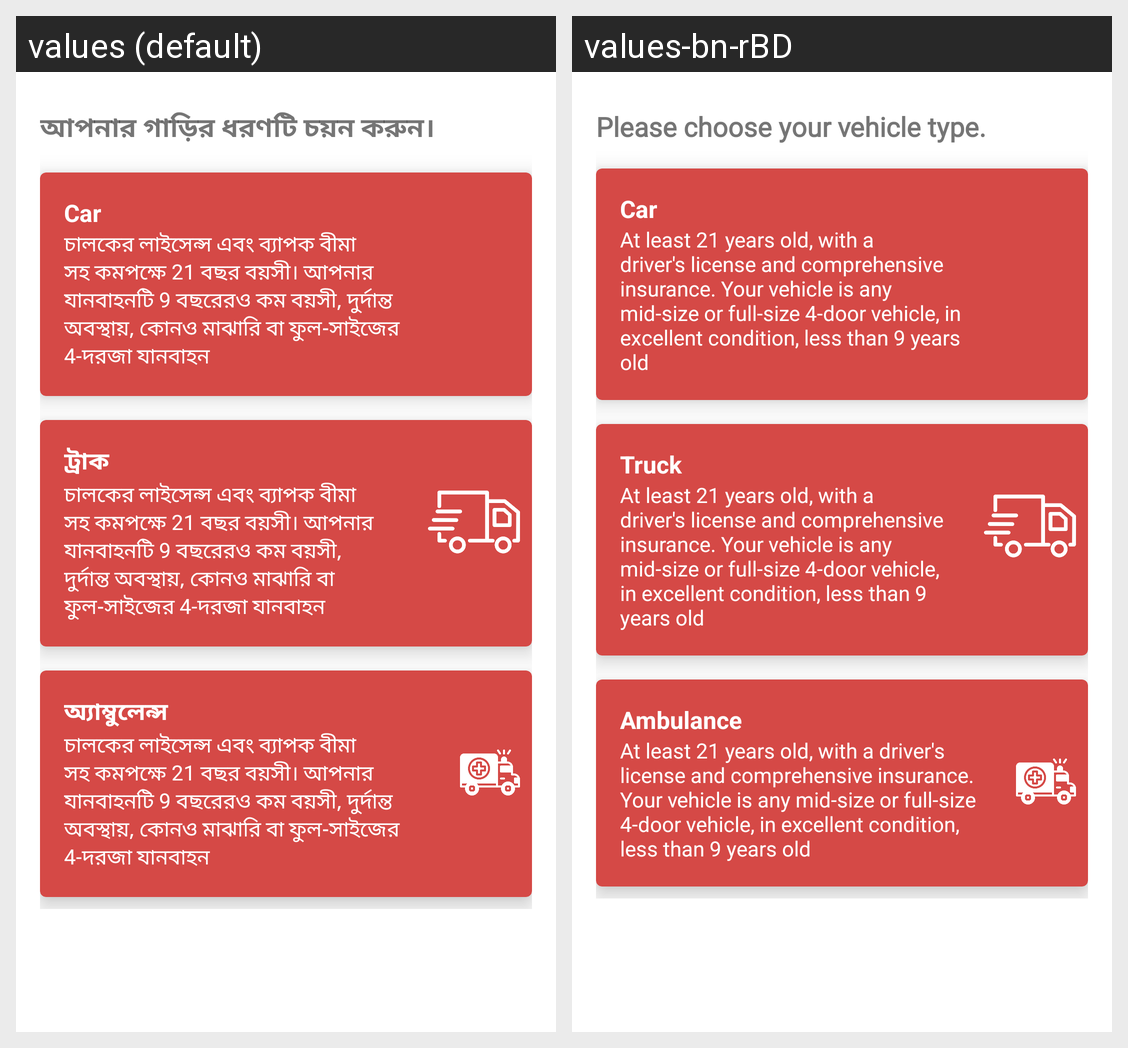

Strings drawn on this Android screen and how each of the app's shown locales translates them:
Android screen res/layout/activity_choose_vehicle.xml rendered under 2 locales, left to right: values (default), values-bn-rBD. Device: Nexus 5 (rendered at 1080×1920; each locale shown at half size, 540×960, under a caption strip naming it); theme AppThemee.
Strings drawn on this screen, with the default value and each locale's value (text and hints the layout hard-codes, and strings that could not be matched under every locale, appear in the picture but are not listed):

please_choose_your_vehicle_type
  values: আপনার গাড়ির ধরণটি চয়ন করুন।
  values-bn-rBD: Please choose your vehicle type.

car_primary_reqs
  values: চালকের লাইসেন্স এবং ব্যাপক বীমা সহ কমপক্ষে 21 বছর বয়সী। আপনার যানবাহনটি 9 বছরেরও কম বয়সী, দুর্দান্ত অবস্থায়, কোনও মাঝারি বা ফুল-সাইজের 4-দরজা যানবাহন
  values-bn-rBD: At least 21 years old, with a driver's license and comprehensive insurance. Your vehicle is any mid-size or full-size 4-door vehicle, in excellent condition, less than 9 years old

truck
  values: ট্রাক
  values-bn-rBD: Truck

ambulance
  values: অ্যাম্বুলেন্স
  values-bn-rBD: Ambulance
